Run: headless pygame with SDL's dummy video driver; simulated clock (each Clock.tick advances the game by its frame time, no real sleeping); random seed 0; keys injected as events and as key.get_pressed() state; mouse plan: one left click at the window centre at the start of phase 2, then a move to the lower-right quarter at the start of phase 3; restart key SPACE tapped at the start of phases 3 and 4.
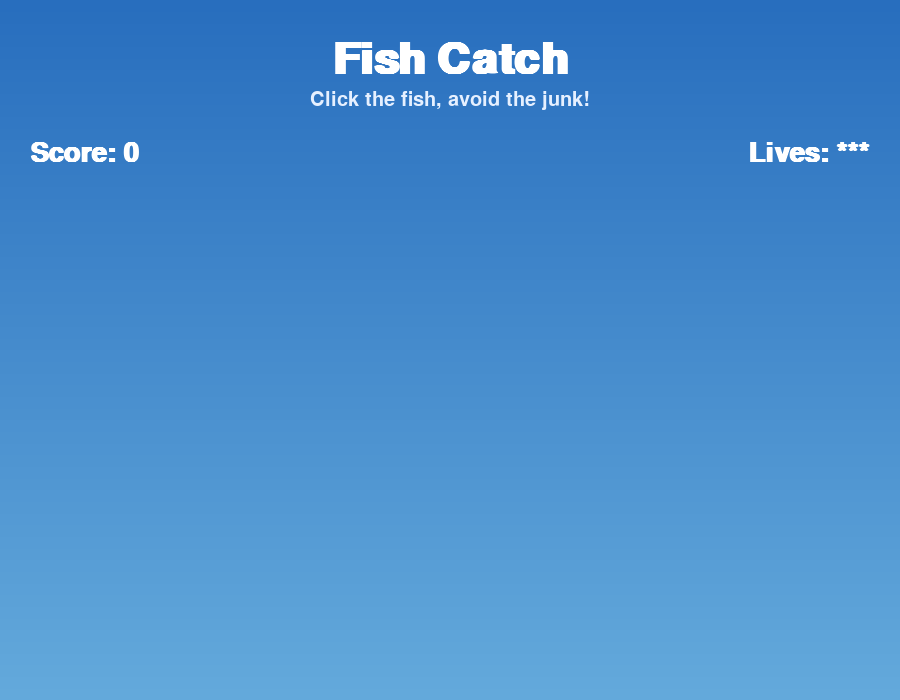
Frame 1 of 4 · flips 1–60 · no input
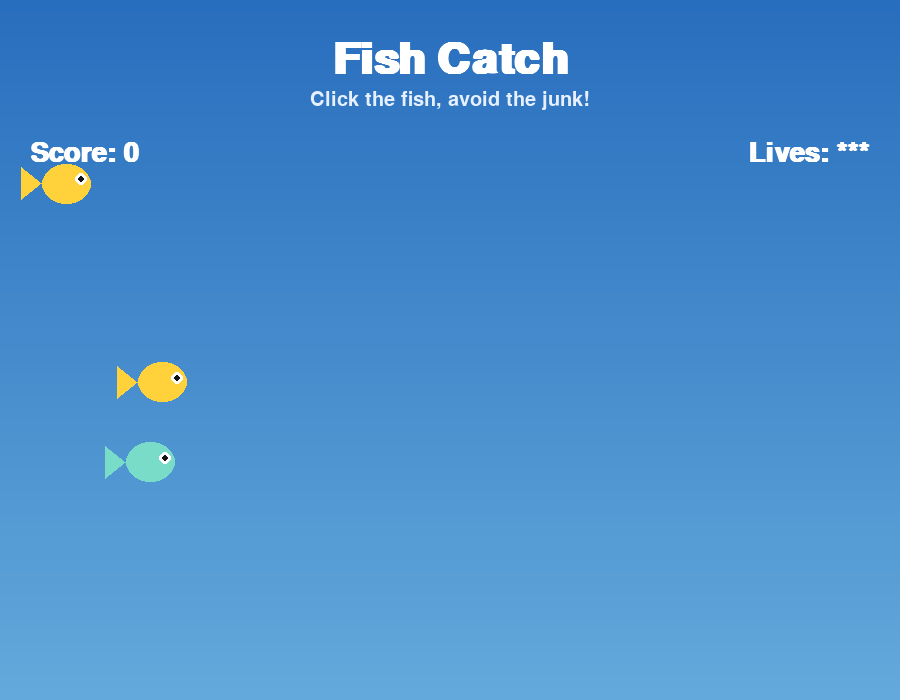
Frame 2 of 4 · flips 61–180 · clicked the window centre · tapped SPACE, RETURN · held RIGHT (→), D
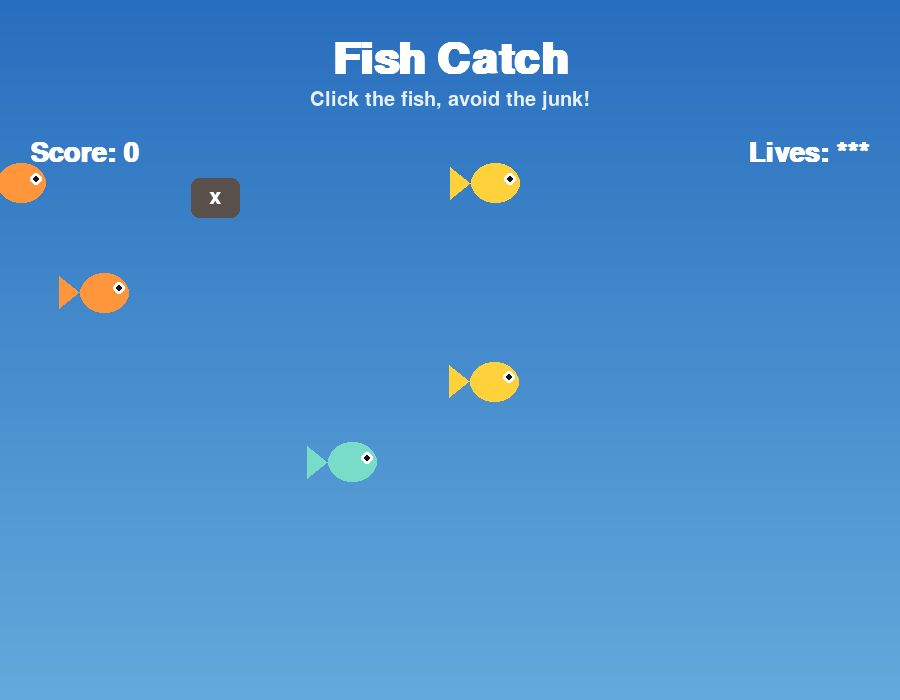
Frame 3 of 4 · flips 181–300 · moved the mouse to the lower-right quarter · tapped SPACE · held DOWN (↓), S
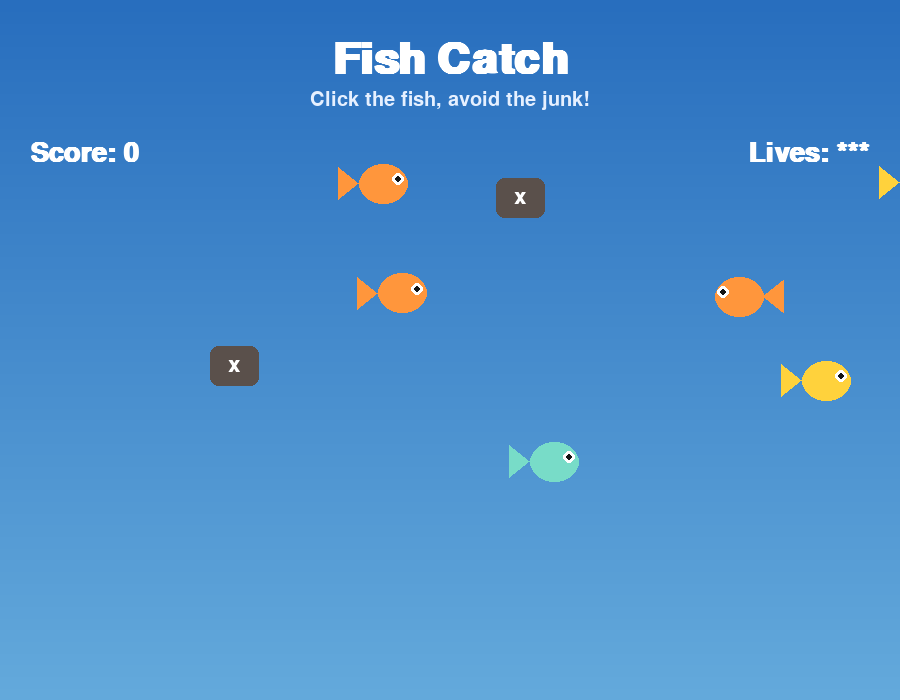
Frame 4 of 4 · flips 301–420 · tapped SPACE · held LEFT (←), A, UP (↑), W

The pygame program that drew these frames:

import math
import random
import sys

import pygame

WIDTH, HEIGHT = 900, 700
BG_TOP = (40, 110, 190)
BG_BOTTOM = (100, 170, 220)
TEXT_COLOR = (255, 255, 255)
TITLE_COLOR = (255, 255, 255)

FISH_COLORS = [
    (255, 150, 60),
    (255, 210, 60),
    (230, 90, 130),
    (120, 220, 200),
]
JUNK_COLOR = (90, 80, 75)
JUNK_CHANCE = 0.2

FISH_W, FISH_H = 70, 40
LANE_COUNT = 5
LANE_TOP = 190
LANE_GAP = 90
MIN_SPEED, MAX_SPEED = 1.6, 3.6
SPAWN_MIN_MS = 350
SPAWN_MAX_MS = 800

START_LIVES = 3


class Fish:
    def __init__(self):
        self.lane = random.randint(0, LANE_COUNT - 1)
        self.y = LANE_TOP + self.lane * LANE_GAP + random.uniform(-10, 10)
        self.dir = random.choice([-1, 1])
        self.x = -FISH_W if self.dir == 1 else WIDTH + FISH_W
        self.speed = random.uniform(MIN_SPEED, MAX_SPEED)
        self.is_junk = random.random() < JUNK_CHANCE
        self.color = JUNK_COLOR if self.is_junk else random.choice(FISH_COLORS)
        self.caught = False
        self.bob_phase = random.uniform(0, 6.28)

    def update(self, now):
        self.x += self.speed * self.dir
        self.y += math.sin(now / 300.0 + self.bob_phase) * 0.3

    def off_screen(self):
        return self.x < -FISH_W * 2 or self.x > WIDTH + FISH_W * 2

    def contains(self, pos):
        dx = (pos[0] - self.x) / (FISH_W / 2)
        dy = (pos[1] - self.y) / (FISH_H / 2)
        return dx * dx + dy * dy <= 1.0

    def draw(self, screen):
        facing = self.dir
        body_rect = pygame.Rect(0, 0, FISH_W * 0.7, FISH_H)
        body_rect.center = (self.x, self.y)

        if self.is_junk:
            pygame.draw.rect(screen, self.color, body_rect, border_radius=8)
            font = pygame.font.SysFont(None, 26, bold=True)
            label = font.render("X", True, (255, 255, 255))
            screen.blit(label, label.get_rect(center=body_rect.center))
            return

        tail_x = self.x - facing * FISH_W * 0.35
        tail_pts = [
            (tail_x, self.y),
            (tail_x - facing * 20, self.y - 16),
            (tail_x - facing * 20, self.y + 16),
        ]
        pygame.draw.polygon(screen, self.color, tail_pts)
        pygame.draw.ellipse(screen, self.color, body_rect)
        eye_x = self.x + facing * FISH_W * 0.22
        pygame.draw.circle(screen, (255, 255, 255), (int(eye_x), int(self.y - 4)), 6)
        pygame.draw.circle(screen, (20, 20, 20), (int(eye_x), int(self.y - 4)), 3)


def draw_background(screen):
    for i in range(HEIGHT):
        t = i / HEIGHT
        color = tuple(
            int(BG_TOP[c] + (BG_BOTTOM[c] - BG_TOP[c]) * t) for c in range(3)
        )
        pygame.draw.line(screen, color, (0, i), (WIDTH, i))


def main():
    pygame.init()
    screen = pygame.display.set_mode((WIDTH, HEIGHT))
    pygame.display.set_caption("Fish Catch")
    clock = pygame.time.Clock()

    title_font = pygame.font.SysFont(None, 64, bold=True)
    subtitle_font = pygame.font.SysFont(None, 30)
    hud_font = pygame.font.SysFont(None, 40, bold=True)
    big_font = pygame.font.SysFont(None, 72, bold=True)

    def new_game():
        return [], 0, START_LIVES, pygame.time.get_ticks() + random.randint(
            SPAWN_MIN_MS, SPAWN_MAX_MS
        )

    fish_list, score, lives, next_spawn_at = new_game()
    game_over = False
    running = True

    while running:
        now = pygame.time.get_ticks()

        for event in pygame.event.get():
            if event.type == pygame.QUIT:
                running = False
            elif event.type == pygame.KEYDOWN:
                if event.key == pygame.K_ESCAPE:
                    running = False
                elif game_over and event.key in (pygame.K_SPACE, pygame.K_RETURN):
                    fish_list, score, lives, next_spawn_at = new_game()
                    game_over = False
            elif event.type == pygame.MOUSEBUTTONDOWN and event.button == 1:
                if game_over:
                    fish_list, score, lives, next_spawn_at = new_game()
                    game_over = False
                else:
                    for fish in fish_list:
                        if not fish.caught and fish.contains(event.pos):
                            fish.caught = True
                            if fish.is_junk:
                                lives -= 1
                            else:
                                score += 1
                            break

        if not game_over:
            if now >= next_spawn_at:
                fish_list.append(Fish())
                next_spawn_at = now + random.randint(SPAWN_MIN_MS, SPAWN_MAX_MS)

            for fish in fish_list:
                fish.update(now)

            fish_list = [f for f in fish_list if not f.caught and not f.off_screen()]

            if lives <= 0:
                game_over = True

        draw_background(screen)

        title_surf = title_font.render("Fish Catch", True, TITLE_COLOR)
        screen.blit(title_surf, title_surf.get_rect(center=(WIDTH // 2, 60)))
        subtitle_surf = subtitle_font.render(
            "Click the fish, avoid the junk!", True, (230, 240, 255)
        )
        screen.blit(subtitle_surf, subtitle_surf.get_rect(center=(WIDTH // 2, 100)))

        for fish in fish_list:
            fish.draw(screen)

        score_surf = hud_font.render(f"Score: {score}", True, TEXT_COLOR)
        screen.blit(score_surf, (30, 140))

        lives_surf = hud_font.render(f"Lives: {'*' * max(0, lives)}", True, TEXT_COLOR)
        screen.blit(lives_surf, lives_surf.get_rect(topright=(WIDTH - 30, 140)))

        if game_over:
            overlay = pygame.Surface((WIDTH, HEIGHT), pygame.SRCALPHA)
            overlay.fill((0, 0, 0, 140))
            screen.blit(overlay, (0, 0))
            done_surf = big_font.render(f"Final Score: {score}", True, (255, 255, 255))
            screen.blit(done_surf, done_surf.get_rect(center=(WIDTH // 2, HEIGHT // 2 - 20)))
            again_surf = subtitle_font.render(
                "Click or press Enter to play again", True, (230, 230, 230)
            )
            screen.blit(
                again_surf, again_surf.get_rect(center=(WIDTH // 2, HEIGHT // 2 + 40))
            )

        pygame.display.flip()
        clock.tick(60)

    pygame.quit()
    sys.exit()


if __name__ == "__main__":
    main()
